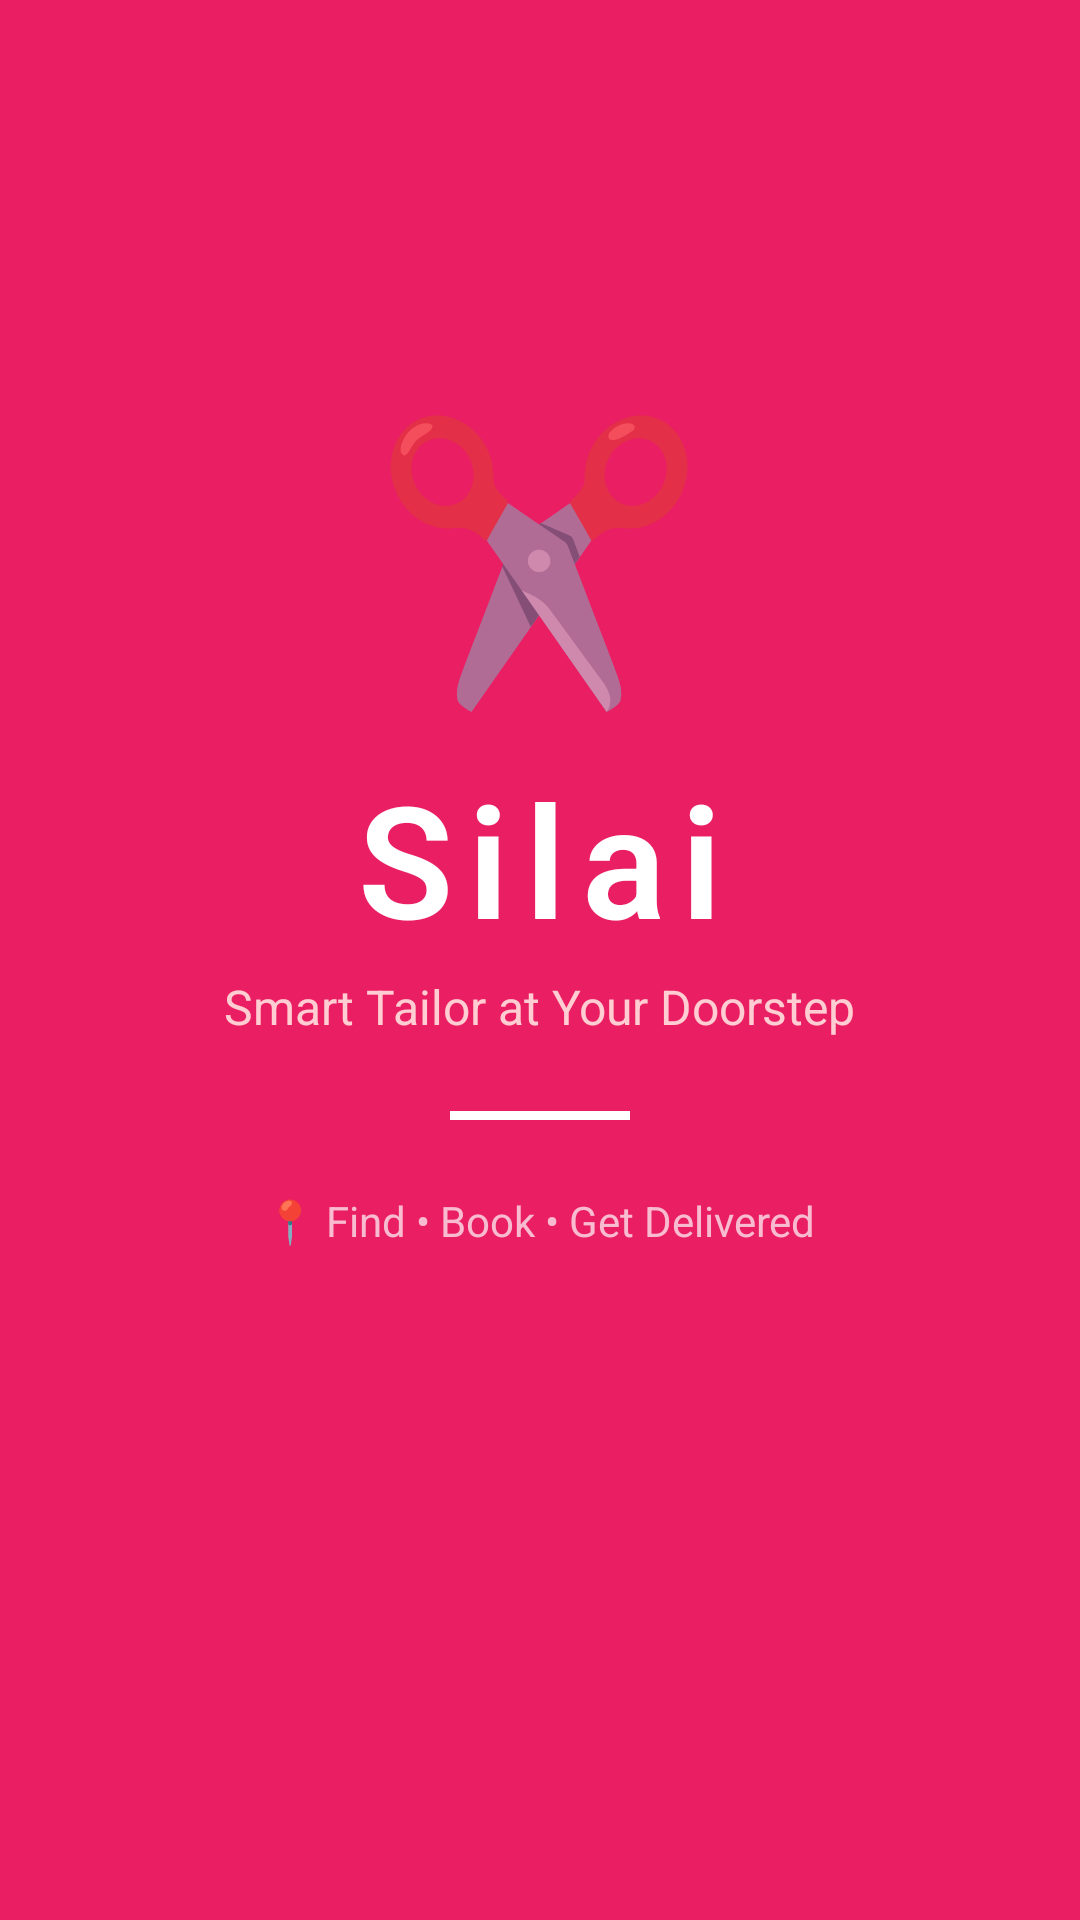

Layout XML and referenced resources for this Android screen:
<!-- AndroidManifest.xml: activity theme Theme.SilaiApp.NoActionBar -->
<!-- res/layout/activity_splash.xml -->
<?xml version="1.0" encoding="utf-8"?>
<LinearLayout xmlns:android="http://schemas.android.com/apk/res/android"
    android:layout_width="match_parent"
    android:layout_height="match_parent"
    android:background="#E91E63"
    android:gravity="center"
    android:orientation="vertical"
    android:padding="32dp">

    
    <TextView
        android:layout_width="wrap_content"
        android:layout_height="wrap_content"
        android:text="✂️"
        android:textSize="90sp"
        android:layout_marginBottom="8dp"/>

    
    <TextView
        android:layout_width="wrap_content"
        android:layout_height="wrap_content"
        android:text="Silai"
        android:textColor="#FFFFFF"
        android:textSize="52sp"
        android:textStyle="bold"
        android:letterSpacing="0.1"
        android:fontFamily="sans-serif-light"/>

    
    <TextView
        android:layout_width="wrap_content"
        android:layout_height="wrap_content"
        android:text="Smart Tailor at Your Doorstep"
        android:textColor="#FFCDD2"
        android:textSize="16sp"
        android:layout_marginTop="4dp"/>

    
    <View
        android:layout_width="60dp"
        android:layout_height="3dp"
        android:background="#FFFFFF"
        android:layout_marginTop="24dp"
        android:layout_marginBottom="24dp"/>

    
    <TextView
        android:layout_width="wrap_content"
        android:layout_height="wrap_content"
        android:text="📍 Find • Book • Get Delivered"
        android:textColor="#F8BBD0"
        android:textSize="14sp"/>

    
    <ProgressBar
        android:layout_width="40dp"
        android:layout_height="40dp"
        android:indeterminate="true"
        android:indeterminateTint="#FFFFFF"
        android:layout_marginTop="60dp"/>

</LinearLayout>
<!-- resources referenced by this layout -->
<resources>
  <style name="Theme.SilaiApp.NoActionBar">
          <item name="windowActionBar">false</item>
          <item name="windowNoTitle">true</item>
          <item name="android:statusBarColor">@color/primary</item>
      </style>
  <color name="primary">#E91E63</color>
</resources>
